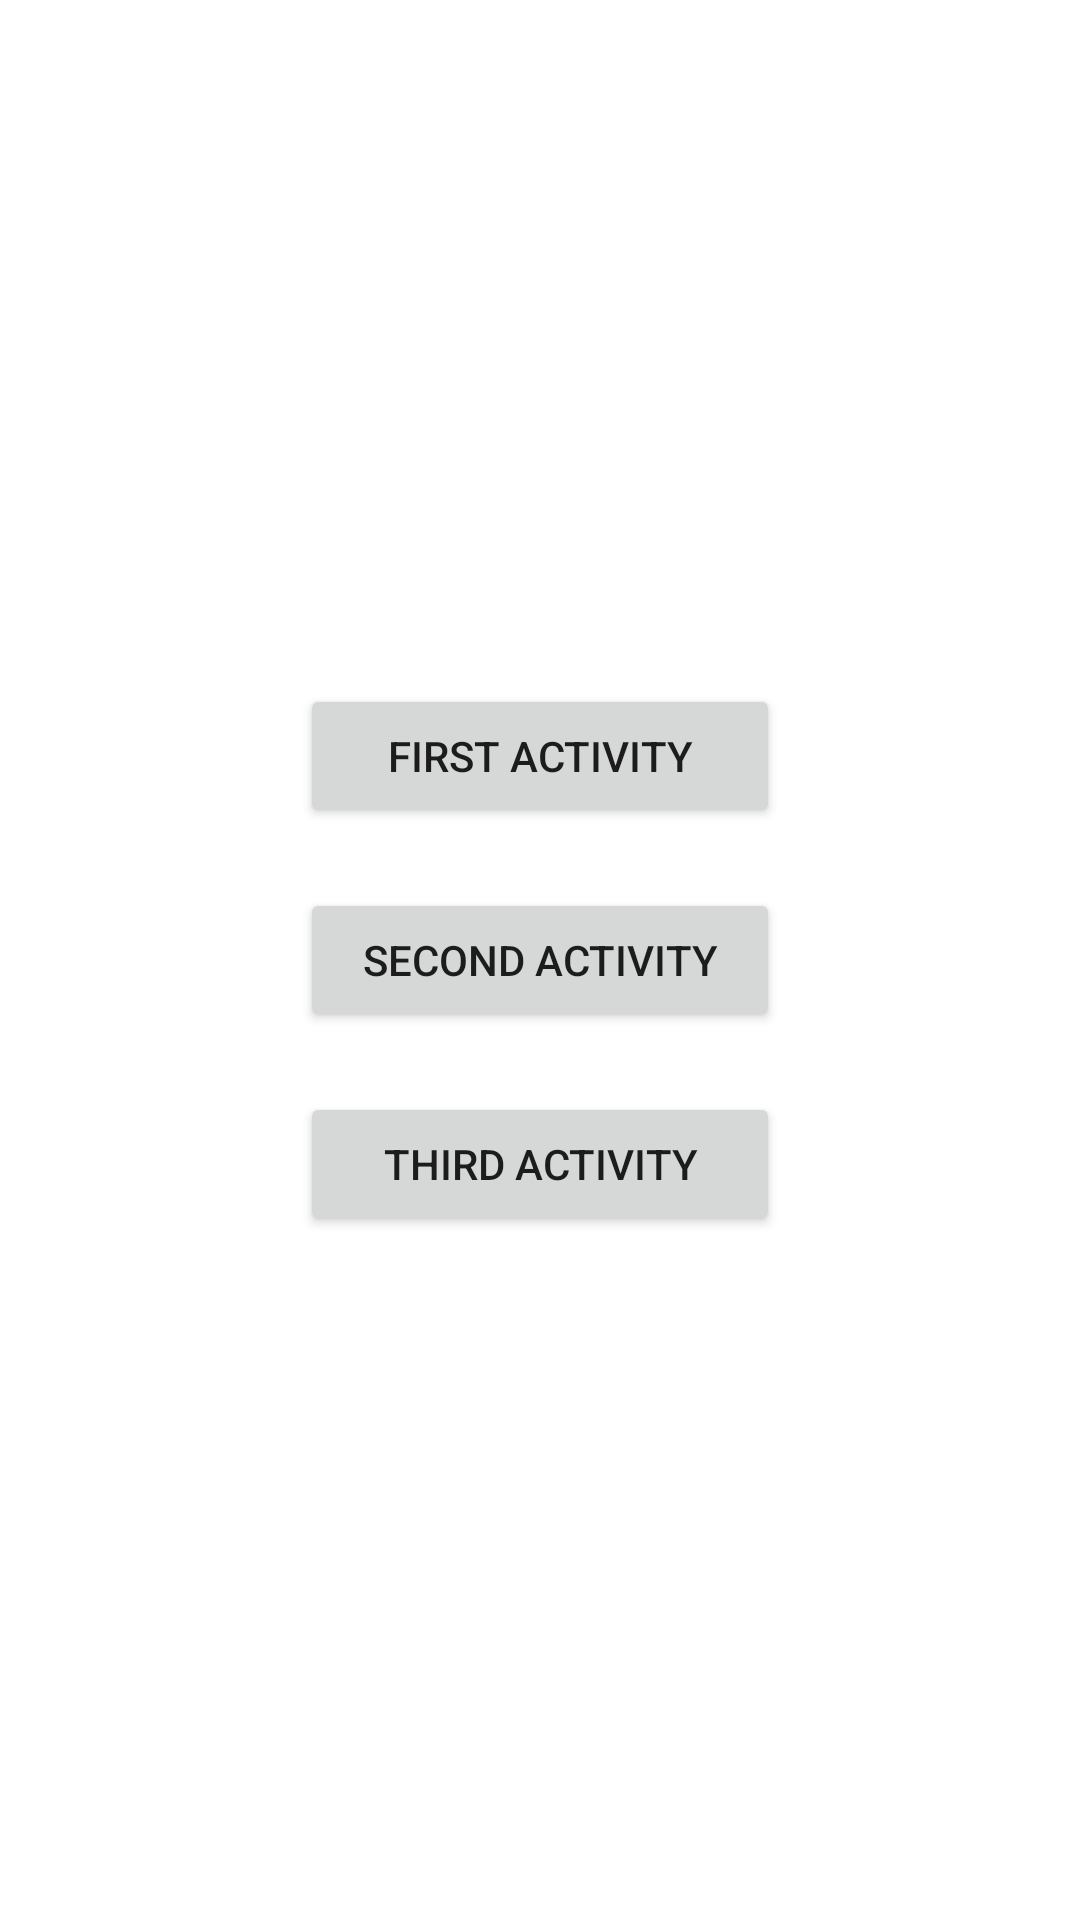

Produce the Android XML layout that renders to this screen, including the resource entries it uses.
<!-- AndroidManifest.xml: application theme Theme.CloseActivitiesWithBroadcast -->
<!-- res/layout/activity_main.xml -->
<?xml version="1.0" encoding="utf-8"?>
<LinearLayout xmlns:android="http://schemas.android.com/apk/res/android"
    xmlns:tools="http://schemas.android.com/tools"
    android:layout_width="match_parent"
    android:layout_height="match_parent"
    android:gravity="center"
    android:orientation="vertical"
    android:padding="100dp"
    tools:context=".activities.AuthorizationActivity">

    <Button
        android:id="@+id/goToFirstActivityButton"
        android:layout_width="match_parent"
        android:layout_height="wrap_content"
        android:text="@string/first_activity"
        android:textAllCaps="true" />

    <Space
        android:layout_width="wrap_content"
        android:layout_height="20dp"/>

    <Button
        android:id="@+id/goToSecondActivityButton"
        android:layout_width="match_parent"
        android:layout_height="wrap_content"
        android:text="@string/second_activity"
        android:textAllCaps="true" />

    <Space
        android:layout_width="wrap_content"
        android:layout_height="20dp"/>

    <Button
        android:id="@+id/goToThirdActivityButton"
        android:layout_width="match_parent"
        android:layout_height="wrap_content"
        android:text="@string/third_activity"
        android:textAllCaps="true" />

</LinearLayout>
<!-- resources referenced by this layout -->
<resources>
  <string name="first_activity">First activity</string>
  <string name="second_activity">Second activity</string>
  <string name="third_activity">Third activity</string>
  <style name="Theme.CloseActivitiesWithBroadcast" parent="Theme.MaterialComponents.DayNight.DarkActionBar">
          
          <item name="colorPrimary">@color/purple_500</item>
          <item name="colorPrimaryVariant">@color/purple_700</item>
          <item name="colorOnPrimary">@color/white</item>
          
          <item name="colorSecondary">@color/teal_200</item>
          <item name="colorSecondaryVariant">@color/teal_700</item>
          <item name="colorOnSecondary">@color/black</item>
          
          <item name="android:statusBarColor" tools:targetApi="l">?attr/colorPrimaryVariant</item>
          
      </style>
  <!-- not gathered from this repository: default colours our renderer supplied (Android Studio template values) -->
  <color name="purple_500">#FF6200EE</color>
  <color name="purple_700">#FF3700B3</color>
  <color name="teal_200">#FF03DAC5</color>
  <color name="teal_700">#FF018786</color>
  <color name="black">#FF000000</color>
  <color name="white">#FFFFFFFF</color>
</resources>
